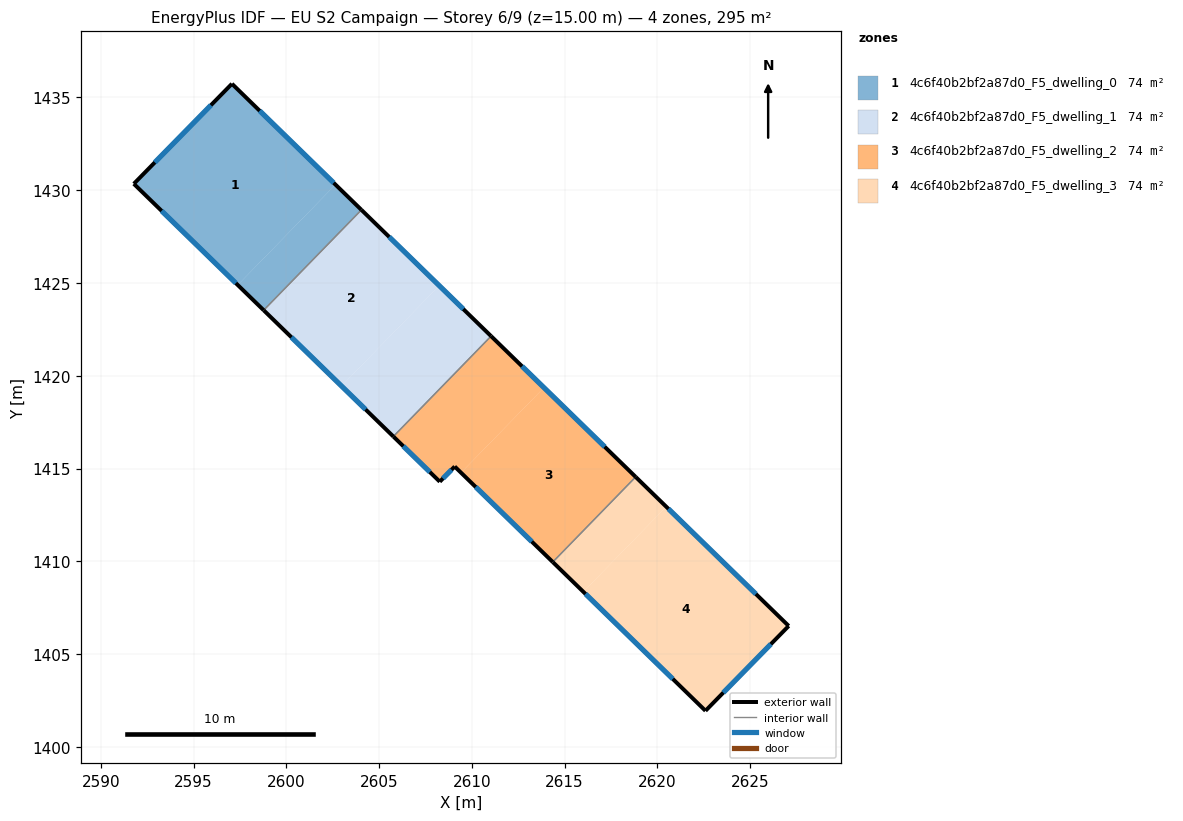
=== STOREY PLAN SPEC (per zone: floor XY polygon, exterior-wall plan segments, windows/doors) ===
zone 1: 4c6f40b2bf2a87d0_F5_dwelling_0  (73.6 m²)
  floor: (2602.65, 1430.30) (2597.38, 1424.90) (2591.78, 1430.35) (2597.07, 1435.74)
  floor: (2604.05, 1428.94) (2598.78, 1423.54) (2597.38, 1424.90) (2602.65, 1430.30)
  exterior wall: (2597.07, 1435.74) – (2591.78, 1430.35)  [7.6 m]
    window: (2595.94, 1434.58) – (2592.92, 1431.50)  [7.4 m²]
  exterior wall: (2604.05, 1428.94) – (2597.07, 1435.74)  [9.7 m]
    window: (2602.55, 1430.40) – (2598.57, 1434.28)  [9.5 m²]
  exterior wall: (2591.78, 1430.35) – (2598.78, 1423.54)  [9.8 m]
    window: (2593.28, 1428.89) – (2597.28, 1424.99)  [9.6 m²]
  interior walls: 1
zone 2: 4c6f40b2bf2a87d0_F5_dwelling_1  (73.6 m²)
  floor: (2608.24, 1424.86) (2602.97, 1419.45) (2598.78, 1423.54) (2604.05, 1428.94)
  floor: (2611.04, 1422.14) (2605.77, 1416.73) (2602.97, 1419.45) (2608.24, 1424.86)
  exterior wall: (2611.04, 1422.14) – (2604.05, 1428.94)  [9.8 m]
    window: (2609.54, 1423.60) – (2605.55, 1427.49)  [9.6 m²]
  exterior wall: (2598.78, 1423.54) – (2605.77, 1416.73)  [9.8 m]
    window: (2600.28, 1422.08) – (2604.27, 1418.19)  [9.6 m²]
  interior walls: 2
zone 3: 4c6f40b2bf2a87d0_F5_dwelling_2  (73.6 m²)
  floor: (2613.88, 1419.37) (2609.42, 1414.78) (2609.08, 1415.11) (2608.27, 1414.29) (2605.77, 1416.73) (2611.04, 1422.14)
  floor: (2618.83, 1414.55) (2614.36, 1409.96) (2609.42, 1414.78) (2613.88, 1419.37)
  exterior wall: (2608.27, 1414.29) – (2609.08, 1415.11)  [1.1 m]
    window: (2608.44, 1414.47) – (2608.90, 1414.94)  [1.1 m²]
  exterior wall: (2605.77, 1416.73) – (2608.27, 1414.29)  [3.5 m]
    window: (2606.31, 1416.21) – (2607.74, 1414.82)  [3.4 m²]
  exterior wall: (2618.83, 1414.55) – (2611.04, 1422.14)  [10.9 m]
    window: (2617.16, 1416.18) – (2612.71, 1420.51)  [10.7 m²]
  exterior wall: (2609.08, 1415.11) – (2614.36, 1409.96)  [7.4 m]
    window: (2610.21, 1414.01) – (2613.23, 1411.07)  [7.2 m²]
  interior walls: 2
zone 4: 4c6f40b2bf2a87d0_F5_dwelling_3  (73.6 m²)
  floor: (2627.08, 1406.52) (2622.59, 1401.95) (2616.01, 1408.36) (2620.48, 1412.95)
  floor: (2620.48, 1412.95) (2616.01, 1408.36) (2614.36, 1409.96) (2618.83, 1414.55)
  exterior wall: (2627.08, 1406.52) – (2618.83, 1414.55)  [11.5 m]
    window: (2625.31, 1408.24) – (2620.60, 1412.83)  [11.3 m²]
  exterior wall: (2622.59, 1401.95) – (2627.08, 1406.52)  [6.4 m]
    window: (2623.55, 1402.93) – (2626.12, 1405.54)  [6.3 m²]
  exterior wall: (2614.36, 1409.96) – (2622.59, 1401.95)  [11.5 m]
    window: (2616.12, 1408.25) – (2620.83, 1403.66)  [11.3 m²]
  interior walls: 1

=== DERIVED (storey summary) ===
Building: EU S2 Campaign
Storey: 6 of 9  (floor level z = 15.00 m)
Storey gross floor area: 294.6 m²
Zones on this storey: 4
  - 4c6f40b2bf2a87d0_F5_dwelling_0: floor 73.6 m²; exterior wall 27.1 m (81.2 m²); 3 window(s) 26.5 m²; WWR 32.7%
  - 4c6f40b2bf2a87d0_F5_dwelling_1: floor 73.6 m²; exterior wall 19.5 m (58.5 m²); 2 window(s) 19.1 m²; WWR 32.7%
  - 4c6f40b2bf2a87d0_F5_dwelling_2: floor 73.6 m²; exterior wall 22.9 m (68.7 m²); 4 window(s) 22.4 m²; WWR 32.7%
  - 4c6f40b2bf2a87d0_F5_dwelling_3: floor 73.6 m²; exterior wall 29.4 m (88.2 m²); 3 window(s) 28.8 m²; WWR 32.7%
Zone adjacency (shared interzone walls):
  - 4c6f40b2bf2a87d0_F5_dwelling_0 ↔ 4c6f40b2bf2a87d0_F5_dwelling_1
  - 4c6f40b2bf2a87d0_F5_dwelling_1 ↔ 4c6f40b2bf2a87d0_F5_dwelling_2
  - 4c6f40b2bf2a87d0_F5_dwelling_2 ↔ 4c6f40b2bf2a87d0_F5_dwelling_3